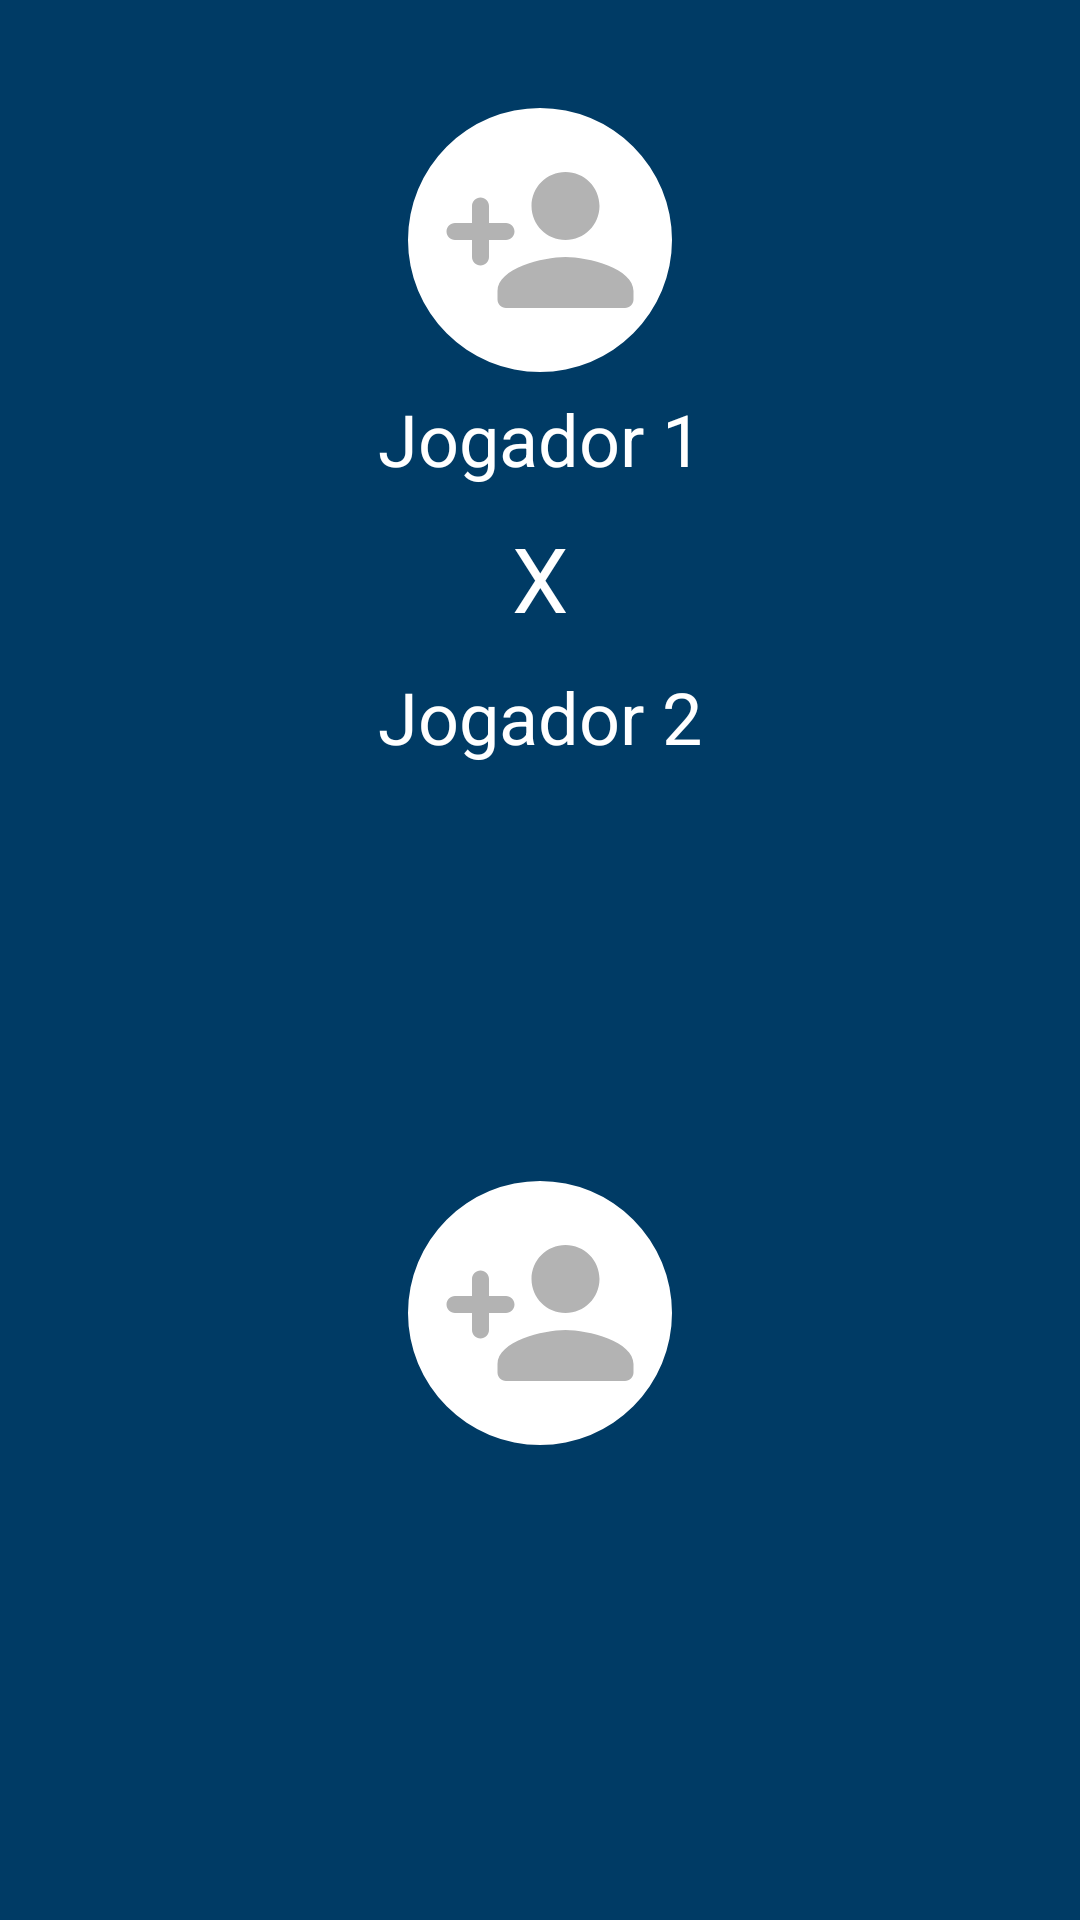

Here is an Android app screen rendered from its layout file. Give the layout XML and the strings, colors and styles it references.
<!-- AndroidManifest.xml: application theme Theme.MeliTruko -->
<!-- res/layout/fragment_two_players.xml -->
<?xml version="1.0" encoding="utf-8"?>
<androidx.constraintlayout.widget.ConstraintLayout xmlns:android="http://schemas.android.com/apk/res/android"
    xmlns:app="http://schemas.android.com/apk/res-auto"
    android:id="@+id/view2"
    android:layout_width="match_parent"
    android:layout_height="wrap_content"
    android:layout_marginBottom="30dp"
    android:background="@color/navy_blue"
    app:layout_constraintBottom_toTopOf="@+id/materialButton"
    app:layout_constraintEnd_toEndOf="parent"
    app:layout_constraintStart_toStartOf="parent"
    app:layout_constraintTop_toBottomOf="@+id/chip_group">

    <com.google.android.material.imageview.ShapeableImageView
        android:id="@+id/iv_player_1"
        style="@style/Style.ImageButton.Profile"
        app:layout_constraintEnd_toEndOf="parent"
        app:layout_constraintHorizontal_bias="0.5"
        app:layout_constraintStart_toStartOf="parent"
        app:layout_constraintTop_toTopOf="parent"
        android:contentDescription="@string/cd_btn_player" />

    <TextView
        android:id="@+id/tv_player_1"
        android:layout_width="wrap_content"
        android:layout_height="wrap_content"
        android:text="@string/txt_player_1"
        android:textColor="@color/white"
        android:textSize="24sp"
        app:layout_constraintEnd_toEndOf="@+id/iv_player_1"
        app:layout_constraintStart_toStartOf="@+id/iv_player_1"
        app:layout_constraintTop_toBottomOf="@+id/iv_player_1" />

    <TextView
        android:id="@+id/tv_x"
        android:layout_width="wrap_content"
        android:layout_height="wrap_content"
        android:layout_marginTop="10dp"
        android:text="@string/txt_x"
        android:textColor="@color/white"
        android:textSize="30sp"
        app:layout_constraintEnd_toEndOf="parent"
        app:layout_constraintStart_toStartOf="parent"
        app:layout_constraintTop_toBottomOf="@+id/tv_player_1" />

    <TextView
        android:id="@+id/tv_player_2"
        android:layout_width="wrap_content"
        android:layout_height="wrap_content"
        android:text="@string/txt_player_2"
        android:textColor="@color/white"
        android:textSize="24sp"
        android:layout_marginTop="10dp"
        app:layout_constraintEnd_toEndOf="@+id/iv_player_2"
        app:layout_constraintStart_toStartOf="@+id/iv_player_2"
        app:layout_constraintTop_toBottomOf="@+id/tv_x" />

    <com.google.android.material.imageview.ShapeableImageView
        android:id="@+id/iv_player_2"
        style="@style/Style.ImageButton.Profile"
        android:layout_marginBottom="30dp"
        android:layout_marginTop="10dp"
        android:contentDescription="@string/cd_btn_player"
        app:layout_constraintBottom_toBottomOf="parent"
        app:layout_constraintEnd_toEndOf="parent"
        app:layout_constraintHorizontal_bias="0.5"
        app:layout_constraintStart_toStartOf="parent"
        app:layout_constraintTop_toBottomOf="@id/tv_player_2" />

</androidx.constraintlayout.widget.ConstraintLayout>
<!-- resources referenced by this layout -->
<resources>
  <color name="navy_blue">#003B65</color>
  <color name="white">#FFFFFFFF</color>
  <string name="cd_btn_player">Botão para escolher um jogador</string>
  <string name="txt_player_1">Jogador 1</string>
  <string name="txt_player_2">Jogador 2</string>
  <string name="txt_x">X</string>
  <style name="Style.ImageButton.Profile" parent="Widget.AppCompat.ImageButton">
          <item name="android:layout_width">100dp</item>
          <item name="android:layout_height">100dp</item>
          <item name="android:padding">6dp</item>
          <item name="android:backgroundTint">@color/white</item>
          <item name="android:layout_marginTop">30dp</item>
          <item name="android:foreground">?attr/selectableItemBackground</item>
          <item name="android:scaleType">centerCrop</item>
          <item name="contentPadding">10dp</item>
          <item name="android:src">@drawable/ic_add_person_gray</item>
          <item name="android:contentDescription">@string/cd_btn_player</item>
          <item name="shapeAppearanceOverlay">@style/circleImageView</item>
      </style>
  <style name="Theme.MeliTruko" parent="Base.Theme.MeliTruko" />
  <!-- drawable ic_add_person_gray (drawable) -->
  <vector xmlns:android="http://schemas.android.com/apk/res/android"
      android:width="10dp"
      android:height="10dp"
      android:tint="@color/gray"
      android:viewportWidth="24"
      android:viewportHeight="24">
  
      <path
          android:fillColor="@color/navy_blue"
          android:pathData="M15,12c2.21,0 4,-1.79 4,-4s-1.79,-4 -4,-4 -4,1.79 -4,4 1.79,4 4,4zM6,10L6,8c0,-0.55 -0.45,-1 -1,-1s-1,0.45 -1,1v2L2,10c-0.55,0 -1,0.45 -1,1s0.45,1 1,1h2v2c0,0.55 0.45,1 1,1s1,-0.45 1,-1v-2h2c0.55,0 1,-0.45 1,-1s-0.45,-1 -1,-1L6,10zM15,14c-2.67,0 -8,1.34 -8,4v1c0,0.55 0.45,1 1,1h14c0.55,0 1,-0.45 1,-1v-1c0,-2.66 -5.33,-4 -8,-4z" />
  
  </vector>
  <style name="circleImageView" parent="">
          <item name="cornerFamily">rounded</item>
          <item name="cornerSize">50%</item>
      </style>
  <style name="Base.Theme.MeliTruko" parent="Theme.Material3.DayNight.NoActionBar">
          
           <item name="colorPrimary">@color/navy_blue</item>
           <item name="colorSecondary">@color/white</item>
          <item name="colorPrimaryVariant">@color/navy_blue</item>
          <item name="fontFamily">@font/jockey_one_regular</item>
      </style>
  <color name="gray">#B3B3B3</color>
</resources>
